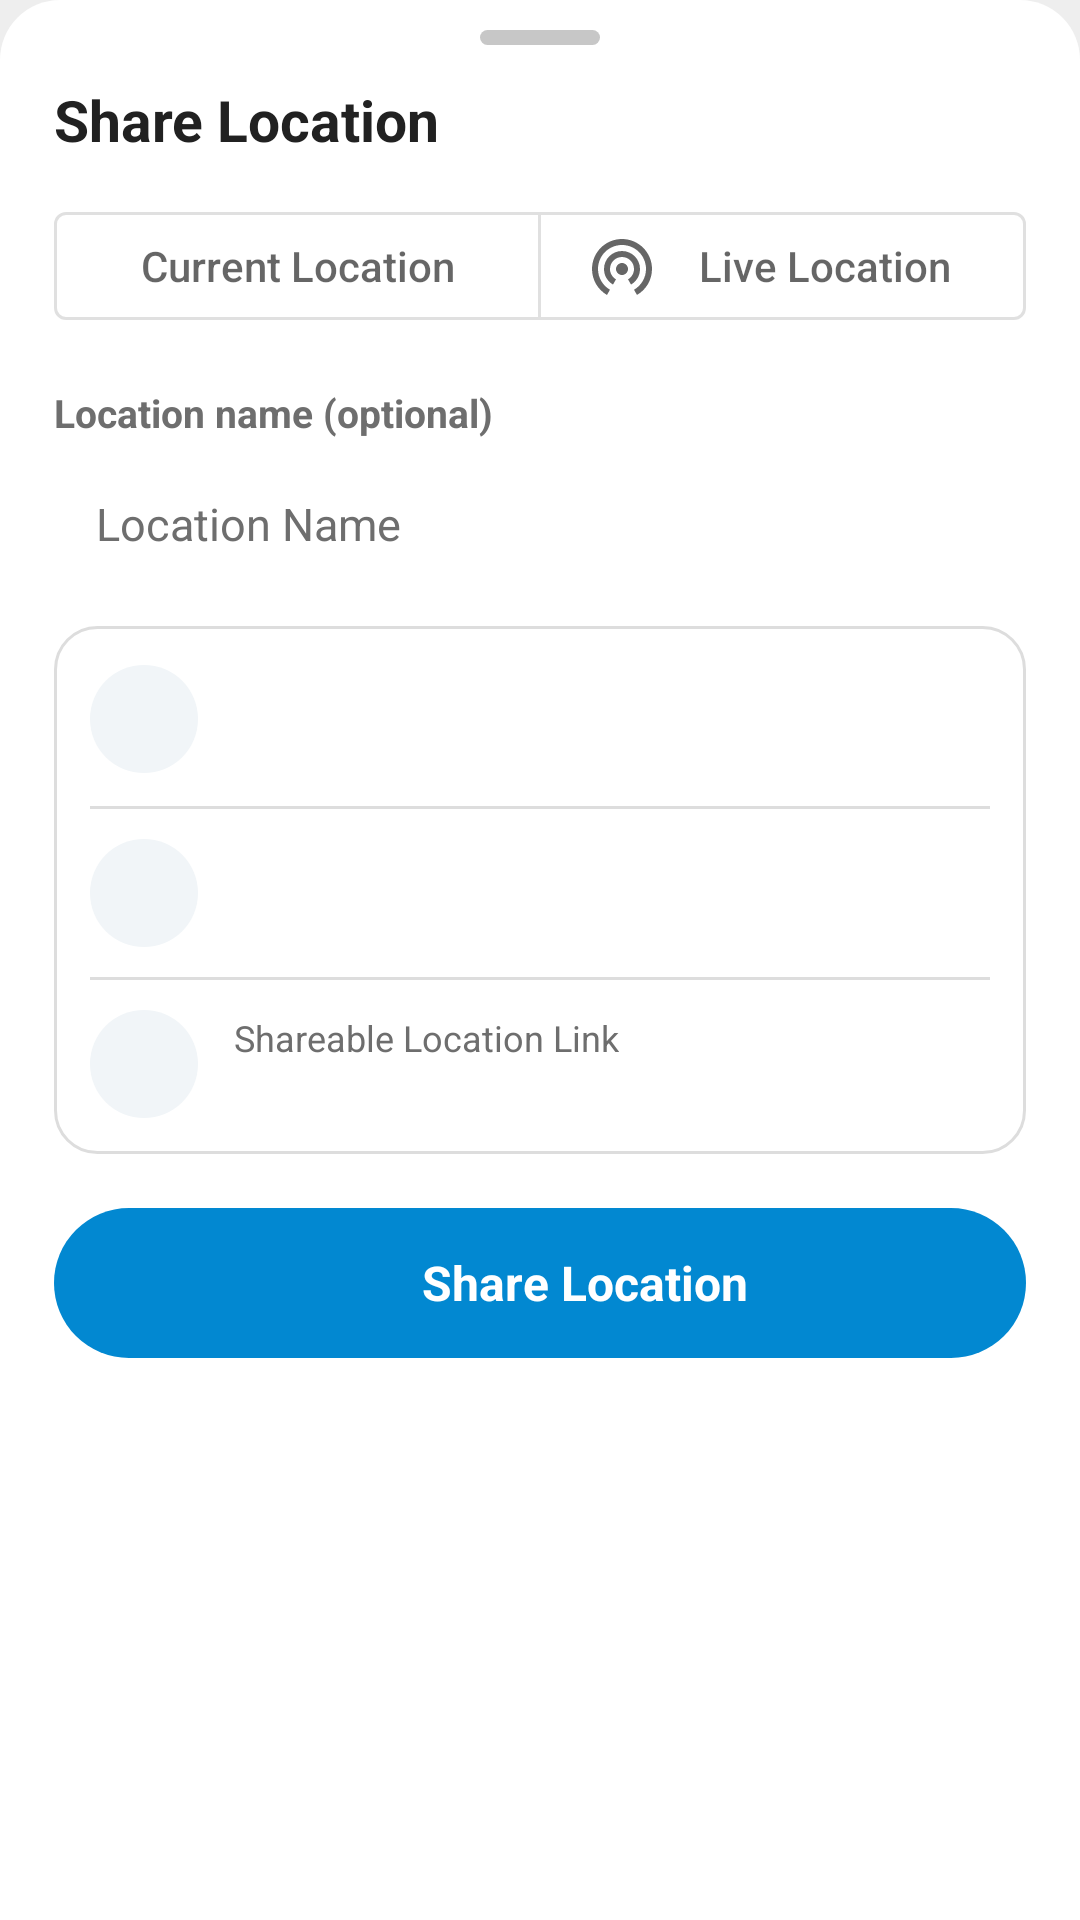

Reconstruct the res/layout file that produces this screen, plus the resources it refers to.
<!-- AndroidManifest.xml: application theme AppTheme -->
<!-- res/layout/dialog_share_live_location.xml -->
<?xml version="1.0" encoding="utf-8"?>
<androidx.core.widget.NestedScrollView xmlns:android="http://schemas.android.com/apk/res/android"
    xmlns:app="http://schemas.android.com/apk/res-auto"
    android:layout_width="match_parent"
    android:layout_height="wrap_content"
    android:background="@drawable/bg_sheet">

    <LinearLayout
        android:layout_width="match_parent"
        android:layout_height="wrap_content"
        android:orientation="vertical"
        android:paddingStart="18dp"
        android:paddingEnd="18dp"
        android:paddingBottom="18dp">

        <View
            android:id="@+id/dragHandle"
            android:layout_width="40dp"
            android:layout_height="5dp"
            android:layout_gravity="center_horizontal"
            android:layout_marginTop="10dp"
            android:background="@drawable/bg_drag_handle" />

        <TextView
            android:id="@+id/tvTitle"
            style="@style/SheetTitle"
            android:layout_marginTop="12dp"
            android:text="@string/share_location" />

        <com.google.android.material.button.MaterialButtonToggleGroup
            android:id="@+id/layoutLocationTypeToggle"
            android:layout_width="match_parent"
            android:layout_height="wrap_content"
            android:layout_marginTop="12dp"
            app:selectionRequired="true"
            app:singleSelection="true">

            <com.google.android.material.button.MaterialButton
                android:id="@+id/segmentCurrentLocation"
                style="@style/AppButton.Outlined"
                android:layout_width="0dp"
                android:layout_height="wrap_content"
                android:layout_weight="1"
                android:text="@string/current_location_tab"
                android:textAllCaps="false"
                app:icon="@drawable/ic_place" />

            <com.google.android.material.button.MaterialButton
                android:id="@+id/segmentLiveLocation"
                style="@style/AppButton.Outlined"
                android:layout_width="0dp"
                android:layout_height="wrap_content"
                android:layout_weight="1"
                android:text="@string/live_location"
                android:textAllCaps="false"
                app:icon="@drawable/ic_broadcast" />
        </com.google.android.material.button.MaterialButtonToggleGroup>

        
        <LinearLayout
            android:id="@+id/layoutCurrentLocationSection"
            android:layout_width="match_parent"
            android:layout_height="wrap_content"
            android:orientation="vertical">

            <TextView style="@style/SectionLabel" android:text="@string/location_name_optional" />

            <EditText
                android:id="@+id/etLocationName"
                style="@style/commonEditText"
                android:layout_width="match_parent"
                android:layout_height="wrap_content"
                android:drawableStart="@drawable/ic_place"
                android:drawablePadding="10dp"
                android:drawableTint="@color/text_secondary"
                android:hint="@string/title"
                android:importantForAutofill="no"
                android:inputType="textCapWords"
                android:maxLines="1" />

            <LinearLayout
                android:layout_width="match_parent"
                android:layout_height="wrap_content"
                android:layout_marginTop="12dp"
                android:background="@drawable/bg_rounded_card"
                android:orientation="vertical"
                android:padding="12dp">

                <LinearLayout android:layout_width="match_parent" android:layout_height="wrap_content" android:gravity="center_vertical" android:orientation="horizontal">
                    <FrameLayout android:layout_width="36dp" android:layout_height="36dp" android:background="@drawable/bg_icon_circle_tint">
                        <ImageView android:layout_width="20dp" android:layout_height="20dp" android:layout_gravity="center" android:contentDescription="@null" android:src="@drawable/ic_globe" app:tint="@color/colorAccent" />
                    </FrameLayout>
                    <LinearLayout android:layout_width="0dp" android:layout_height="wrap_content" android:layout_marginStart="12dp" android:layout_weight="1" android:orientation="vertical">
                        <TextView android:id="@+id/tvCurrentLatitude" android:layout_width="match_parent" android:layout_height="wrap_content" android:textColor="@color/text_primary" android:textSize="14sp" />
                        <TextView android:id="@+id/tvCurrentLongitude" android:layout_width="match_parent" android:layout_height="wrap_content" android:textColor="@color/text_primary" android:textSize="14sp" />
                    </LinearLayout>
                </LinearLayout>

                <View style="@style/Divider" android:layout_marginTop="10dp" android:layout_marginBottom="10dp" />

                <LinearLayout android:layout_width="match_parent" android:layout_height="wrap_content" android:gravity="center_vertical" android:orientation="horizontal">
                    <FrameLayout android:layout_width="36dp" android:layout_height="36dp" android:background="@drawable/bg_icon_circle_tint">
                        <ImageView android:layout_width="20dp" android:layout_height="20dp" android:layout_gravity="center" android:contentDescription="@null" android:src="@drawable/ic_place" app:tint="@color/colorAccent" />
                    </FrameLayout>
                    <TextView android:id="@+id/tvCurrentAddress" android:layout_width="0dp" android:layout_height="wrap_content" android:layout_marginStart="12dp" android:layout_weight="1" android:maxLines="3" android:textColor="@color/text_primary" android:textSize="14sp" />
                </LinearLayout>

                <View style="@style/Divider" android:layout_marginTop="10dp" android:layout_marginBottom="10dp" />

                <LinearLayout android:layout_width="match_parent" android:layout_height="wrap_content" android:gravity="center_vertical" android:orientation="horizontal">
                    <FrameLayout android:layout_width="36dp" android:layout_height="36dp" android:background="@drawable/bg_icon_circle_tint">
                        <ImageView android:layout_width="20dp" android:layout_height="20dp" android:layout_gravity="center" android:contentDescription="@null" android:src="@drawable/ic_link" app:tint="@color/colorAccent" />
                    </FrameLayout>
                    <LinearLayout android:layout_width="0dp" android:layout_height="wrap_content" android:layout_marginStart="12dp" android:layout_weight="1" android:orientation="vertical">
                        <TextView android:layout_width="wrap_content" android:layout_height="wrap_content" android:text="@string/shareable_location_link" android:textColor="@color/text_secondary" android:textSize="12sp" />
                        <TextView android:id="@+id/tvCurrentLocationLink" android:layout_width="match_parent" android:layout_height="wrap_content" android:maxLines="2" android:ellipsize="end" android:textColor="@color/colorAccent" android:textSize="13sp" />
                    </LinearLayout>
                </LinearLayout>
            </LinearLayout>
        </LinearLayout>

        
        <LinearLayout
            android:id="@+id/layoutLiveSection"
            android:layout_width="match_parent"
            android:layout_height="wrap_content"
            android:orientation="vertical"
            android:visibility="gone">

            <TextView style="@style/SectionLabel" android:text="@string/display_name" />

            <EditText
                android:id="@+id/etDisplayName"
                style="@style/commonEditText"
                android:layout_width="match_parent"
                android:layout_height="wrap_content"
                android:drawableStart="@drawable/ic_person"
                android:drawablePadding="10dp"
                android:drawableTint="@color/text_secondary"
                android:hint="@string/hint_your_name"
                android:importantForAutofill="no"
                android:inputType="textPersonName|textCapWords"
                android:maxLines="1" />

            <TextView
                android:id="@+id/tvChooseDuration"
                style="@style/SectionLabel"
                android:text="@string/choose_duration" />

            <LinearLayout
                android:id="@+id/layoutDurationList"
                android:layout_width="match_parent"
                android:layout_height="wrap_content"
                android:background="@drawable/bg_rounded_card"
                android:orientation="vertical" />

            <TextView
                android:id="@+id/tvServerWarning"
                android:layout_width="match_parent"
                android:layout_height="wrap_content"
                android:layout_marginTop="10dp"
                android:text="@string/live_server_not_configured"
                android:textColor="@color/danger"
                android:textSize="13sp"
                android:visibility="gone" />
        </LinearLayout>

        <LinearLayout
            android:id="@+id/btnStartLiveSharing"
            style="@style/homeActionButton"
            android:layout_width="match_parent"
            android:layout_marginTop="18dp"
            android:background="@drawable/bg_button_primary"
            android:paddingTop="14dp"
            android:paddingBottom="14dp">

            <ImageView
                android:id="@+id/ivStartLiveSharing"
                style="@style/homeActionButtonIcon"
                android:contentDescription="@null"
                android:src="@drawable/ic_share"
                app:tint="@color/white" />

            <TextView
                android:id="@+id/tvStartLiveSharing"
                style="@style/homeActionButtonLabel"
                android:layout_marginStart="8dp"
                android:text="@string/share_location"
                android:textColor="@color/white" />

            <ProgressBar
                android:id="@+id/progressStart"
                android:layout_width="22dp"
                android:layout_height="22dp"
                android:layout_marginStart="10dp"
                android:indeterminateTint="@color/white"
                android:visibility="gone" />
        </LinearLayout>
    </LinearLayout>
</androidx.core.widget.NestedScrollView>
<!-- resources referenced by this layout -->
<resources>
  <color name="colorAccent">#0288D1</color>
  <color name="danger">#D32F2F</color>
  <color name="text_primary">#212121</color>
  <color name="text_secondary">#6E6E6E</color>
  <color name="white">#FFFFFF</color>
  <!-- drawable bg_drag_handle (drawable) -->
  <?xml version="1.0" encoding="utf-8"?>
  <shape xmlns:android="http://schemas.android.com/apk/res/android" android:shape="rectangle">
      <solid android:color="@color/input_stroke" />
      <corners android:radius="3dp" />
  </shape>
  <!-- drawable bg_icon_circle_tint (drawable) -->
  <?xml version="1.0" encoding="utf-8"?>
  <shape xmlns:android="http://schemas.android.com/apk/res/android" android:shape="oval">
      <solid android:color="@color/chip_bg" />
      <size android:width="40dp" android:height="40dp" />
  </shape>
  <!-- drawable bg_sheet (drawable) -->
  <?xml version="1.0" encoding="utf-8"?>
  <shape xmlns:android="http://schemas.android.com/apk/res/android" android:shape="rectangle">
      <solid android:color="@color/sheet_bg" />
      <corners android:topLeftRadius="20dp" android:topRightRadius="20dp" />
  </shape>
  <string name="choose_duration">Choose duration</string>
  <string name="current_location_tab">Current Location</string>
  <string name="display_name">Display Name</string>
  <string name="hint_your_name">Your name</string>
  <string name="live_location">Live Location</string>
  <string name="live_server_not_configured">Live sharing needs a live-location server. Set its address in Settings → Live location server.</string>
  <string name="location_name_optional">Location name (optional)</string>
  <string name="share_location">Share Location</string>
  <string name="shareable_location_link">Shareable Location Link</string>
  <string name="title">Location Name</string>
  <style name="AppButton.Outlined" parent="Widget.MaterialComponents.Button.OutlinedButton">
          <item name="android:textAllCaps">false</item>
          <item name="android:letterSpacing">0</item>
      </style>
  <style name="Divider">
          <item name="android:layout_width">match_parent</item>
          <item name="android:layout_height">1dp</item>
          <item name="android:background">@color/divider</item>
      </style>
  <style name="homeActionButtonIcon">
          <item name="android:layout_width">22dp</item>
          <item name="android:layout_height">22dp</item>
          <item name="tint">@color/home_action_text</item>
      </style>
  <color name="input_stroke">#C7C7C7</color>
  <color name="chip_bg">#F1F5F8</color>
  <color name="card_bg">#FFFFFF</color>
  <color name="divider">#DDDDDD</color>
  <color name="sheet_bg">#FFFFFF</color>
  <color name="home_action_text">#0288D1</color>
  <color name="colorPrimary">#0288D1</color>
  <color name="colorPrimaryDark">#01579B</color>
  <color name="screen_bg">#EEEEEE</color>
  <style name="AppTheme.BottomSheetDialog" parent="ThemeOverlay.MaterialComponents.DayNight.BottomSheetDialog">
          <item name="bottomSheetStyle">@style/AppTheme.BottomSheet</item>
          <item name="android:windowSoftInputMode">adjustResize</item>
      </style>
  <style name="AppButton" parent="Widget.MaterialComponents.Button">
          <item name="android:textAllCaps">false</item>
          <item name="android:letterSpacing">0</item>
      </style>
  <style name="AppButton.Text" parent="Widget.MaterialComponents.Button.TextButton">
          <item name="android:letterSpacing">0</item>
      </style>
  <style name="AppExtendedFab" parent="Widget.MaterialComponents.ExtendedFloatingActionButton.Icon">
          <item name="android:textAllCaps">false</item>
          <item name="android:letterSpacing">0</item>
      </style>
  <color name="home_action_bg">#FFFFFF</color>
  <style name="AppTheme.BottomSheet" parent="Widget.MaterialComponents.BottomSheet.Modal">
          <item name="backgroundTint">@android:color/transparent</item>
          <item name="android:background">@android:color/transparent</item>
      </style>
</resources>
